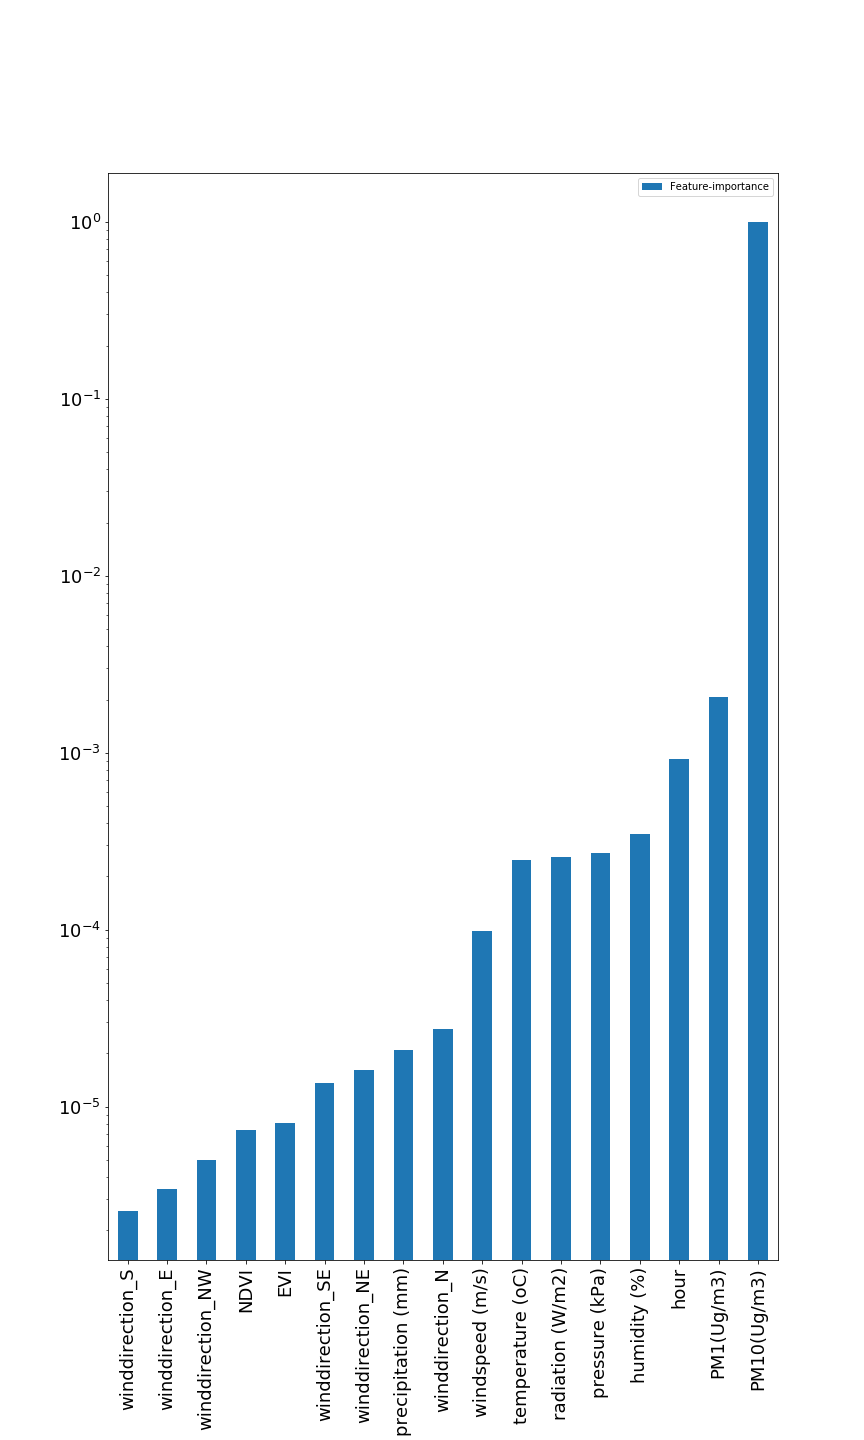

Data behind this chart, as committed beside it:
, Feature-importance
winddirection_S, 2.5884556356765256e-06
winddirection_E, 3.422903704091154e-06
winddirection_NW, 5.019233168398979e-06
NDVI, 7.405943556918165e-06
EVI, 8.043060633894856e-06
winddirection_SE, 1.361623175855612e-05
winddirection_NE, 1.6143838065206294e-05
precipitation (mm), 2.1018442419497292e-05
winddirection_N, 2.7629940816584522e-05
windspeed (m/s), 9.800603821252467e-05
temperature (oC), 0.0002477
radiation (W/m2), 0.0002589
pressure (kPa), 0.0002718
humidity (%), 0.0003486
hour, 0.0009256
PM1(Ug/m3), 0.002074
PM10(Ug/m3), 0.9957
